Labelled photos from "data", an image-classification folder in hafizatunabila/Computer-Vision-and-Deep-Learning. The possible labels are: mobil, motor.

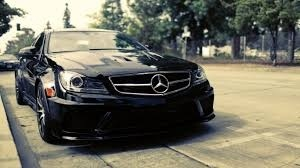
Label: mobil

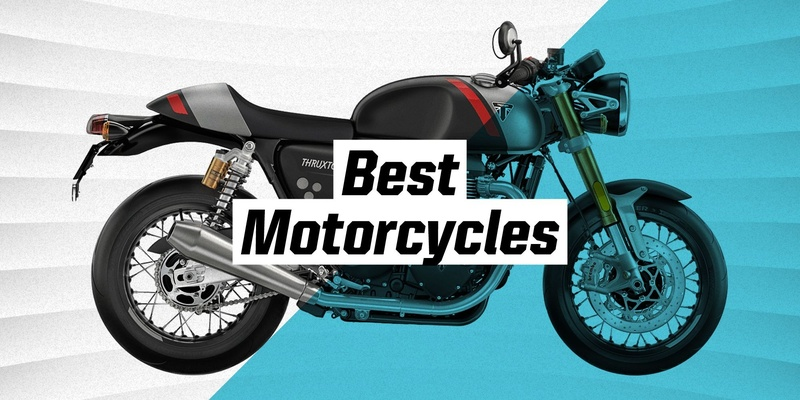
Label: motor

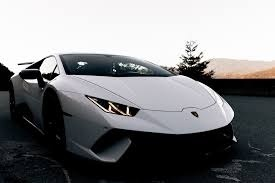
Label: mobil

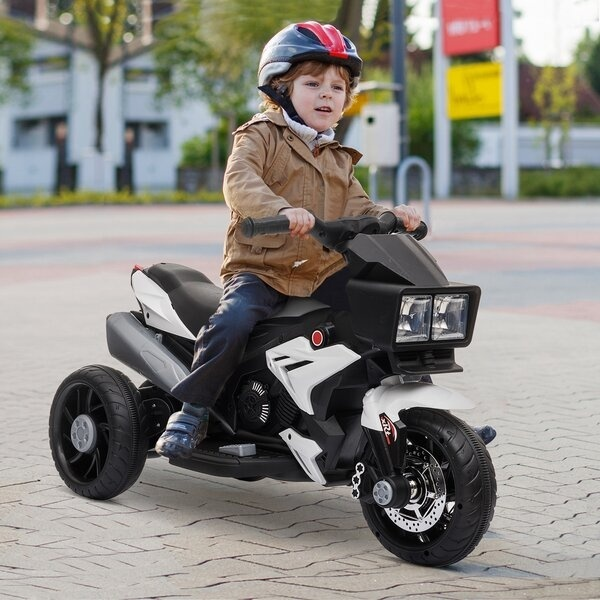
Label: motor

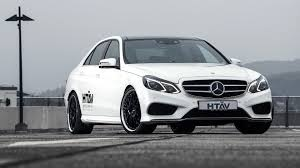
Label: mobil

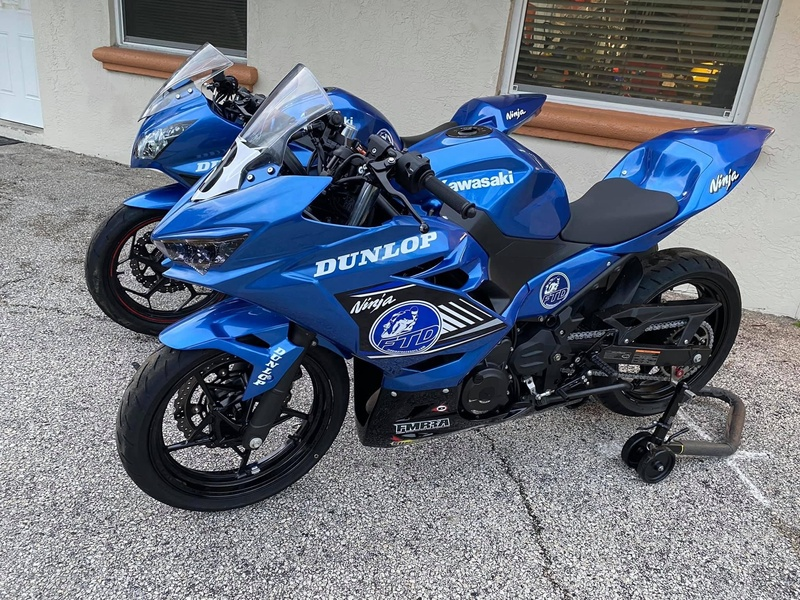
Label: motor
